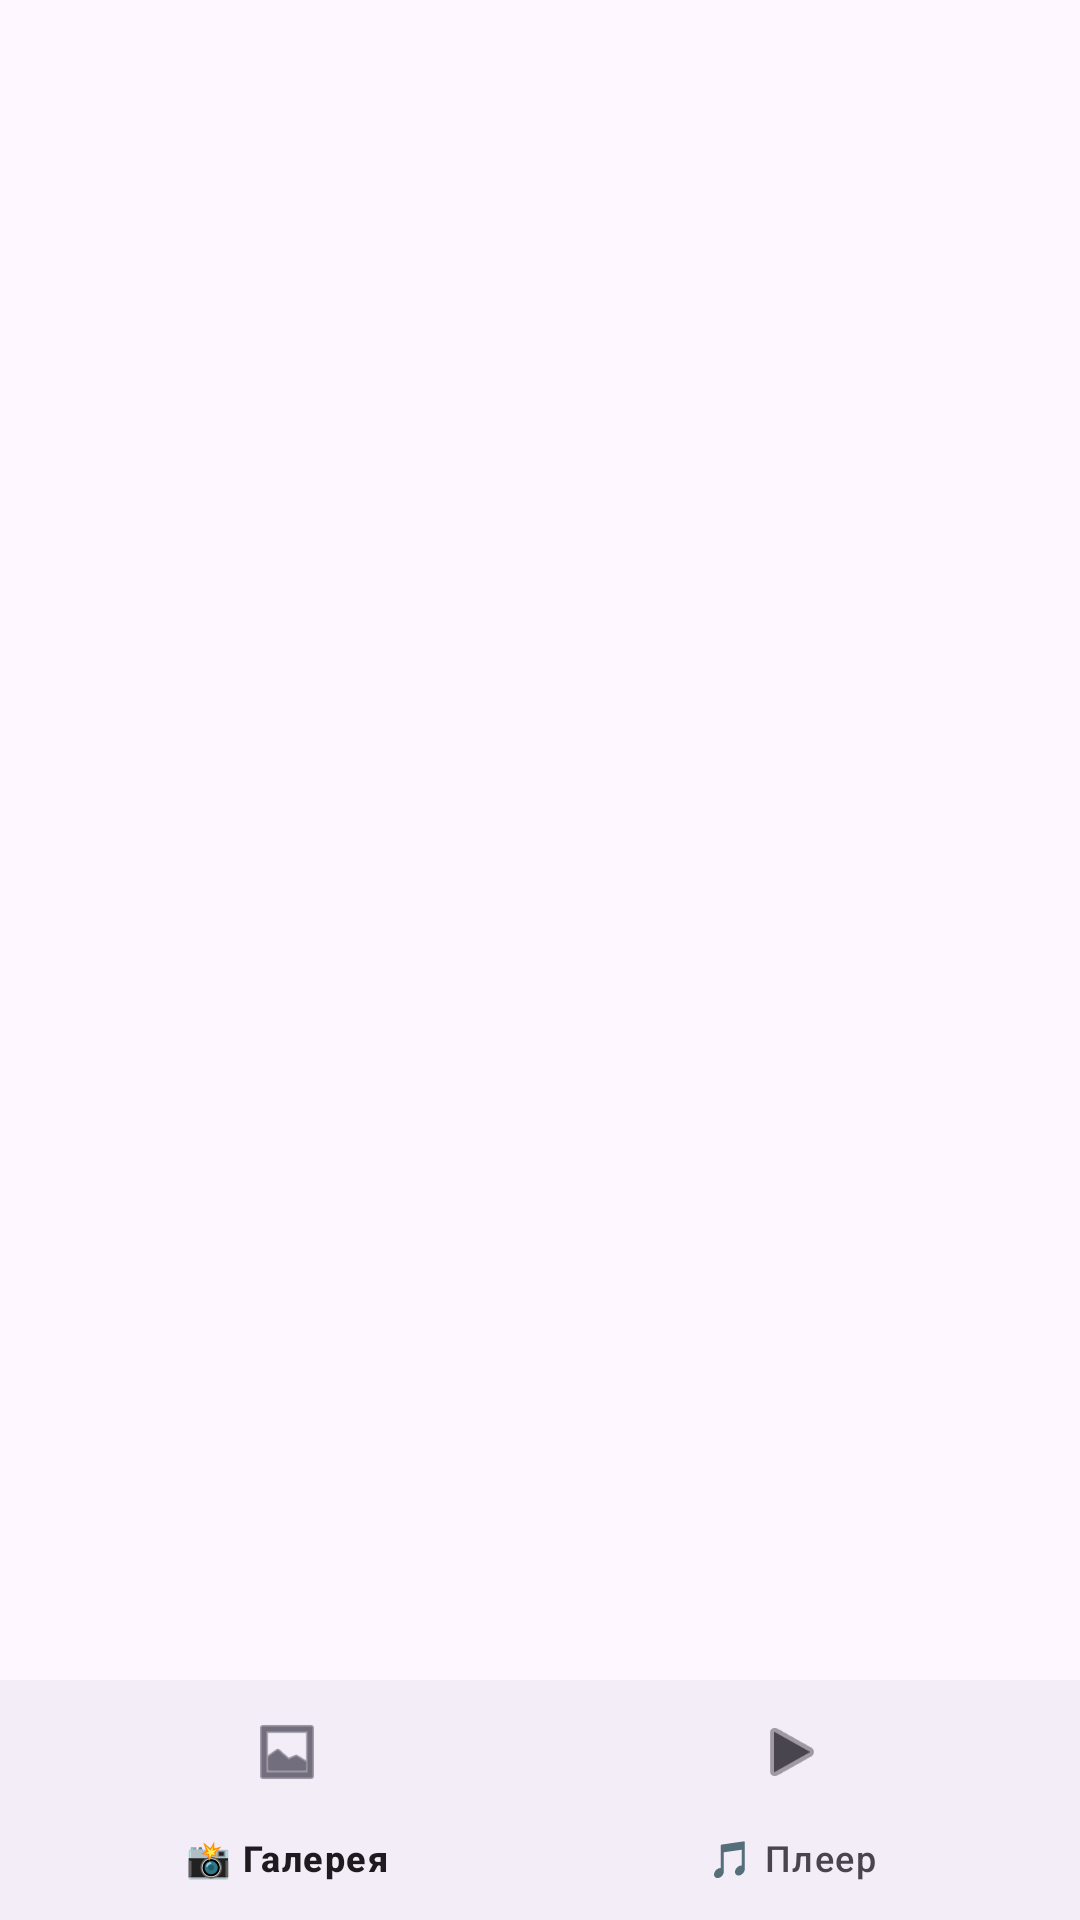

Here is an Android app screen rendered from its layout file. Give the layout XML and the strings, colors and styles it references.
<!-- AndroidManifest.xml: application theme Theme.MediaGalleryApp -->
<!-- res/layout/activity_main.xml -->
<?xml version="1.0" encoding="utf-8"?>
<RelativeLayout xmlns:android="http://schemas.android.com/apk/res/android"
    xmlns:app="http://schemas.android.com/apk/res-auto"
    android:layout_width="match_parent"
    android:layout_height="match_parent">

    
    <FrameLayout
        android:id="@+id/fragment_container"
        android:layout_width="match_parent"
        android:layout_height="match_parent"
        android:layout_above="@id/bottom_navigation"/>

    
    <com.google.android.material.bottomnavigation.BottomNavigationView
        android:id="@+id/bottom_navigation"
        android:layout_width="match_parent"
        android:layout_height="wrap_content"
        android:layout_alignParentBottom="true"
        app:menu="@menu/bottom_nav_menu" />
</RelativeLayout>
<!-- resources referenced by this layout -->
<resources>
  <style name="Theme.MediaGalleryApp" parent="Base.Theme.MediaGalleryApp" />
  <style name="Base.Theme.MediaGalleryApp" parent="Theme.Material3.DayNight.NoActionBar">
          
          <item name="colorPrimary">@color/purple_500</item>
          <item name="colorPrimaryVariant">@color/purple_700</item>
          <item name="colorOnPrimary">@color/white</item>
          <item name="colorSecondary">@color/teal_200</item>
          <item name="colorSecondaryVariant">@color/teal_700</item>
          <item name="colorOnSecondary">@color/black</item>
      </style>
  <color name="purple_500">#FF6200EE</color>
  <color name="purple_700">#FF3700B3</color>
  <color name="white">#FFFFFFFF</color>
  <color name="teal_200">#FF03DAC5</color>
  <color name="teal_700">#FF018786</color>
  <color name="black">#FF000000</color>
</resources>
